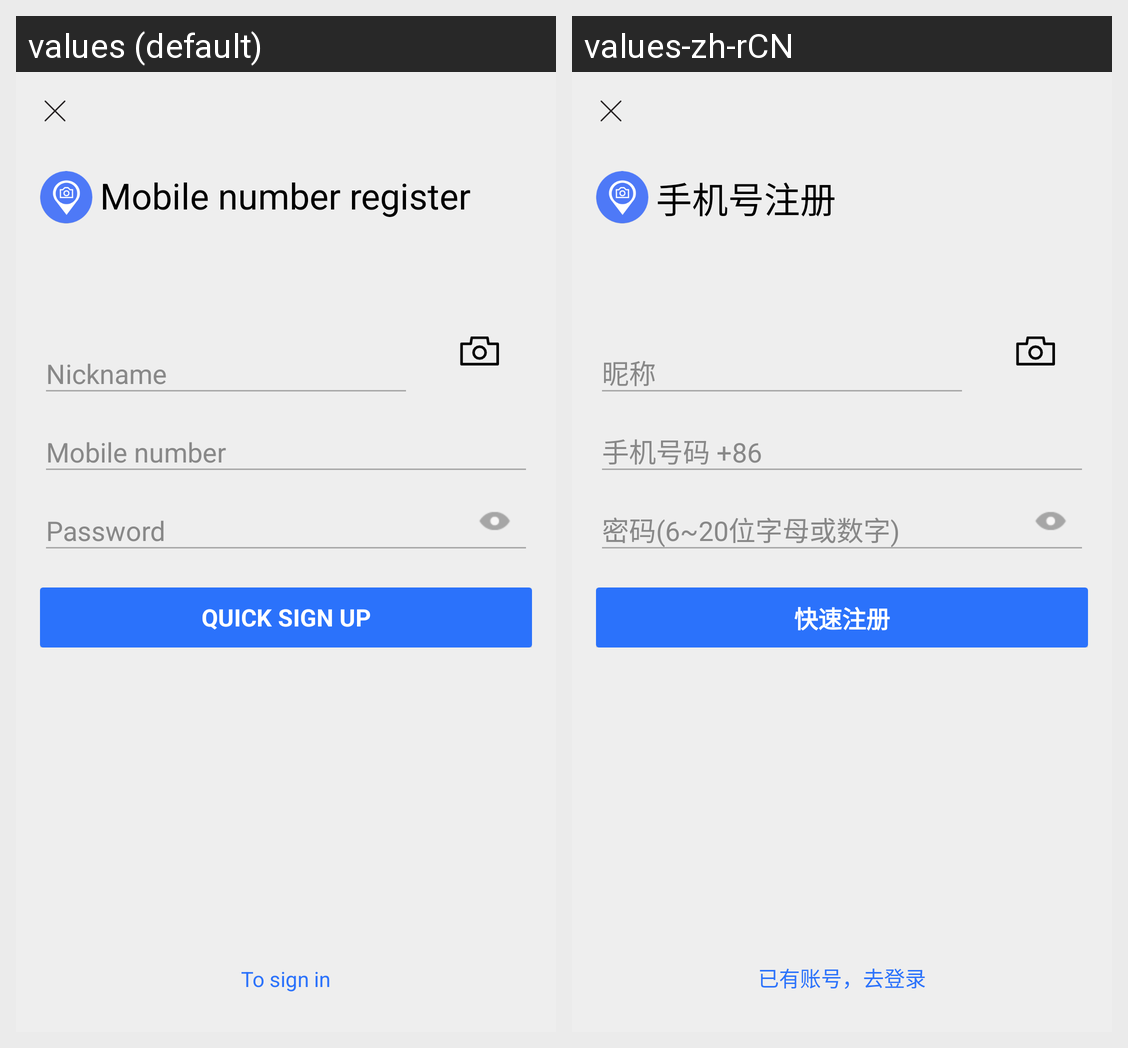

Locale-by-locale string values for the Android screen shown in this grid:
Android screen res/layout/activity_register.xml rendered under 2 locales, left to right: values (default), values-zh-rCN. Device: Nexus 5 (rendered at 1080×1920; each locale shown at half size, 540×960, under a caption strip naming it); theme AppTheme.
Strings drawn on this screen, with the default value and each locale's value (text and hints the layout hard-codes, and strings that could not be matched under every locale, appear in the picture but are not listed):

register_title
  values: Mobile number register
  values-zh-rCN: 手机号注册

action_sign_up
  values: Quick sign up
  values-zh-rCN: 快速注册

action_to_sign_in
  values: To sign in
  values-zh-rCN: 已有账号，去登录
